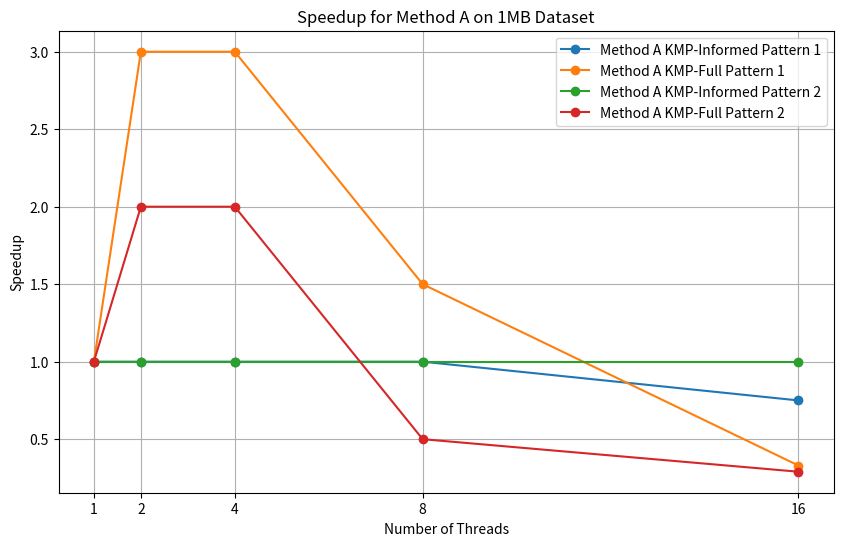
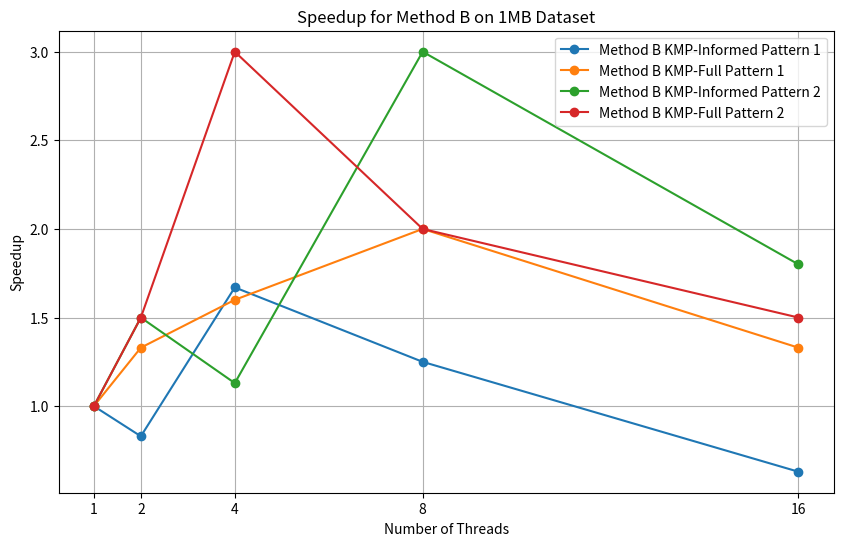

The script that saved these images, in order:
import matplotlib.pyplot as plt

# Thread counts
threads = [1, 2, 4, 8, 16]

# Replace these lists with actual calculated Speedup values for Method A and Method B
# Speedup values for Method A with KMP-Informed and KMP-Full on the 1MB dataset
speedup_a_kmp_informed = [1, 1, 1, 1, 0.75]  
speedup_a_kmp_full = [1, 3, 3, 1.5, 0.33]  
speedup_a_kmp_informed_pattern2 = [1,1,1,1,1]  
speedup_a_kmp_full_pattern2 = [1,2,2,0.5,0.29]      

# Speedup values for Method B with KMP-Informed and KMP-Full on the 1MB dataset
speedup_b_kmp_informed = [1, 0.83, 1.67, 1.25, 0.63]  
speedup_b_kmp_full = [1,1.33,1.6,2.0,1.33]   
speedup_b_kmp_informed_pattern2 = [1, 1.5, 1.13, 3, 1.8]  
speedup_b_kmp_full_pattern2 = [1,1.5,3,2,1.5]    

# Plot for Method A
plt.figure(figsize=(10, 6))
plt.plot(threads, speedup_a_kmp_informed, marker='o', label="Method A KMP-Informed Pattern 1")
plt.plot(threads, speedup_a_kmp_full, marker='o', label="Method A KMP-Full Pattern 1")
plt.plot(threads, speedup_a_kmp_informed_pattern2, marker='o', label="Method A KMP-Informed Pattern 2")
plt.plot(threads, speedup_a_kmp_full_pattern2, marker='o', label="Method A KMP-Full Pattern 2")
plt.xlabel("Number of Threads")
plt.ylabel("Speedup")
plt.xticks(threads)
plt.title("Speedup for Method A on 1MB Dataset")
plt.legend()
plt.grid(True)
plt.savefig("speedup_method_a_1mb.png")
plt.show()

# Plot for Method B
plt.figure(figsize=(10, 6))
plt.plot(threads, speedup_b_kmp_informed, marker='o', label="Method B KMP-Informed Pattern 1")
plt.plot(threads, speedup_b_kmp_full, marker='o', label="Method B KMP-Full Pattern 1")
plt.plot(threads, speedup_b_kmp_informed_pattern2, marker='o', label="Method B KMP-Informed Pattern 2")
plt.plot(threads, speedup_b_kmp_full_pattern2, marker='o', label="Method B KMP-Full Pattern 2")
plt.xlabel("Number of Threads")
plt.ylabel("Speedup")
plt.xticks(threads)
plt.title("Speedup for Method B on 1MB Dataset")
plt.legend()
plt.grid(True)
plt.savefig("speedup_method_b_1mb.png")
plt.show()
